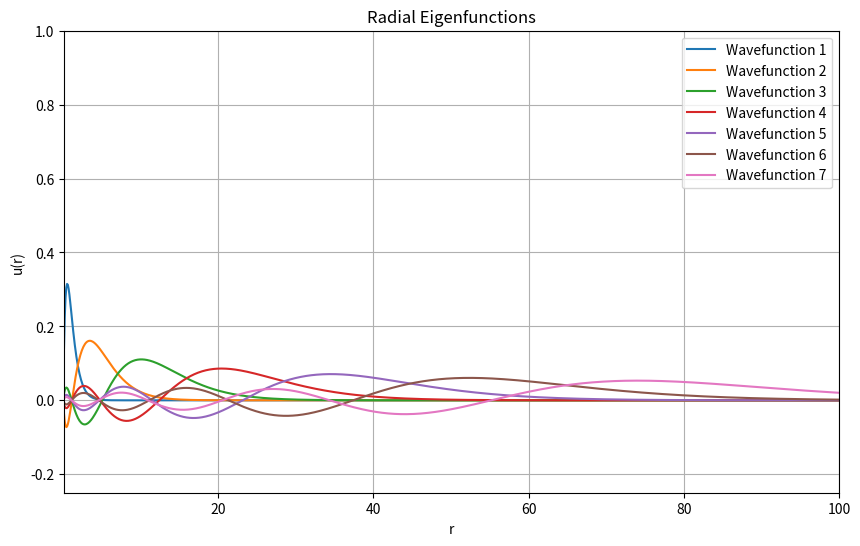
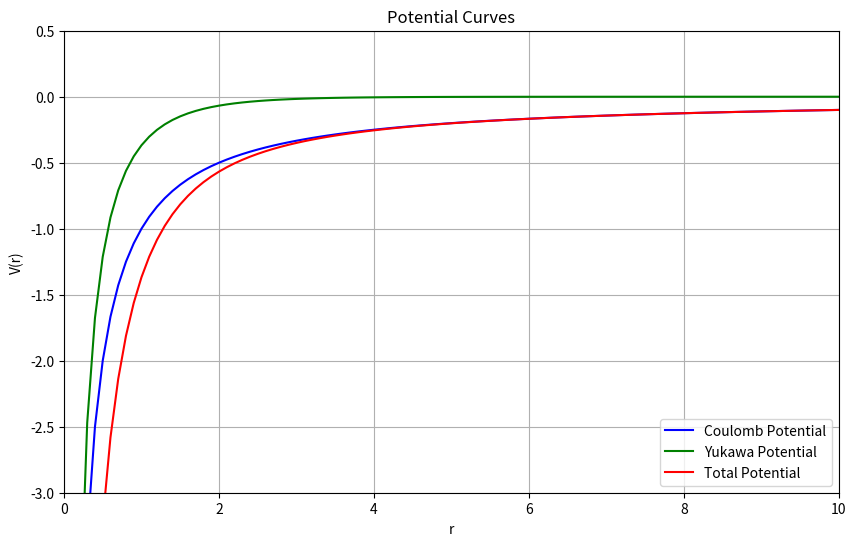

Reproduce these figures in Python, in order. (Note: this script raises an exception after producing the figures.)
import numpy as np
from scipy.linalg import eigh
from scipy.linalg import eigh_tridiagonal
import matplotlib.pyplot as plt

class RadialHydrogenSolver:
    def __init__(self, alpha, g, m, r_min, r_max, N, l=0):
        self.alpha = alpha
        self.g = g
        self.m = m
        self.r_min = r_min
        self.r_max = r_max
        self.N = N
        self.l = l
        self.r = np.linspace(r_min, r_max, N)
        self.dr = (r_max - r_min) / (N-1)
        
    def coulomb_potential(self):
        V_c = - self.alpha / self.r
        return V_c
    
    def yukawa_potential(self):
        V_y = - (self.g / self.r) * np.exp(- self.m * self.r)
        return V_y
    
    def total_potential(self):
        V_c = self.coulomb_potential()
        V_y = self.yukawa_potential()
        V_tot = V_c + V_y
        return V_tot
    
    """ Here we test two different methods to obtain the eigenvalues and eigenfunctions of the Hamiltonian.
        The two methods provide the same results, but the first one is computationally faster.
    """
    
    """ FIRST METHOD """
    def solve_hamiltonian(self, num_eigenvalues=None):
        """
        Calculates and returns the eigenvalues and eigenvectors of the tridiagonal Hamiltonian matrix,
        constructed from the radial differential equation.
        
        Args:
            num_eigenvalues (int, optional): Number of lowest eigenvalues to compute.
                                             If None, all eigenvalues are computed.
                                              
        Returns:
            eigenvalues (array): Array of eigenvalues of the Hamiltonian matrix.
            wavefunctions (array): Matrix whose columns are the corresponding eigenvectors.
        """
    
        # Calculate the effective potential
        V_eff = self.total_potential() + self.l * (self.l + 1) / (2 * self.r ** 2)
    
        # Define the diagonal and off-diagonal of the tridiagonal Hamiltonian matrix
        diagonal = (1 / self.dr**2) + V_eff
        off_diagonal = -1.0 / (2 * self.dr**2) * np.ones(self.N - 1)  # Second-order finite difference for Laplacian
        
        # Compute the eigenvalues and eigenvectors using `eigh_tridiagonal`
        if num_eigenvalues is not None:
            eigenvalues, wavefunctions = eigh_tridiagonal(diagonal, off_diagonal, select='i', select_range=(0, num_eigenvalues - 1))
        else:
            eigenvalues, wavefunctions = eigh_tridiagonal(diagonal, off_diagonal)
                
        return eigenvalues, wavefunctions
    
    
    """ SECOND METHOD """
    
    def hamiltonian_matrix(self):
        """
        Returns:
            Matrix: The Hamiltonian matrix created from the second-order differential equation 
            for the radial eigenfunctions. 
        """
        V_eff = self.total_potential() + self.l * (self.l + 1) / (2 * self.r ** 2)

        # Diagonal and off-diagonal terms using higher-order finite differences
        diag = (1 / self.dr**2) + V_eff[:-1]
        off_diag = (-1.0 / (2 * self.dr**2)) * np.ones(self.N - 2)
        
        # Construct the Hamiltonian matrix with fourth-order finite differences
        H = np.diag(diag) + np.diag(off_diag, k=1) + np.diag(off_diag, k=-1)
        
        return H

    def solve(self, num_eigenvalues=None):
        """
        Calculates and returns the eigenvalues and eigenvectors of the Hamiltonian matrix.

        Args:
            num_eigenvalues (int, optional): Number of lowest eigenvalues to compute.
                                             If None, all eigenvalues are computed.

        Returns:
            eigenvalues, wavefunctions
        """
        H = self.hamiltonian_matrix()

        # Compute specified number of eigenvalues and eigenvectors, or all if not specified
        if num_eigenvalues is not None:
            eigenvalues, wavefunctions = eigh(H, subset_by_index=[0, num_eigenvalues-1])
        else:
            eigenvalues, wavefunctions = eigh(H)
        
        return eigenvalues, wavefunctions
    
    def test_orthonormality(self, wavefunctions, num_wavefunctions = None):
        if num_wavefunctions is None:
            num_wavefunctions = 5
        for j in range(num_wavefunctions):
            for i in range(num_wavefunctions):
                print("{:16.9e}".format(np.sum(wavefunctions.T[j]*wavefunctions.T[i])),end=" ")
            print()
    
    def compute_phase_shift(self, energies, wavefunctions):
        """
        Calculates the phase shift for an array of arbitrary energies by comparing the numerical wavefunctions 
        with the theoretical asymptotic form of the Coulomb potential.
    
        Parameters:
            - wavefunctions: 2D array with values of numerically obtained wavefunctions for various energies.
                             Each row corresponds to a wavefunction for a specific energy.
            - energies: array of energies corresponding to the wavefunctions.

        Returns:
            - phase_shifts: array of phase shifts for each energy.
        """
        r_target = 50  # Distance at which to calculate the phase shift
        idx_r = np.argmin(np.abs(self.r - r_target))  # Find index where r = 50
        phase_shifts = []

        for i, E in enumerate(energies):
            k = np.sqrt(2 * self.m * E)  # Calculate wave number for energy E
            numerical_value = wavefunctions[i, idx_r]  # Numerical wavefunction value at r = 50
            asymptotic_value = np.exp(1j * (k * r_target + np.log(k * r_target) / r_target))
        
            # Calculate the phase shift by comparing imaginary and real parts
            delta_l = np.angle(numerical_value / asymptotic_value)
            phase_shifts.append(delta_l)

        return np.array(phase_shifts)
    
    
    """ ---
               PLOTTING METHODS
                                 ---"""
                             
    def plot_potentials(self):
        V_c = self.coulomb_potential()
        V_y = self.yukawa_potential()
        V_tot = self.total_potential()
        
        plt.figure(figsize=(10, 6))
        plt.plot(self.r, V_c, label="Coulomb Potential", color="blue")
        plt.plot(self.r, V_y, label="Yukawa Potential", color="green")
        plt.plot(self.r, V_tot, label="Total Potential", color="red")
        plt.xlabel("r")
        plt.ylabel("V(r)")
        plt.title("Potential Curves")
        plt.legend()
        plt.grid(True)
        plt.xlim(0, 10)
        plt.ylim(-3, 0.5)
        plt.show()
    
    def plot_wavefunctions(self, wavefunctions):
        # Plot first few eigenfunctions
        plt.figure(figsize=(10, 6))
        for i in range(min(7, len(wavefunctions.T))):  # Plot first 7 eigenfunctions
            plt.plot(self.r, wavefunctions.T[i], label=f'Wavefunction {i+1}')
        
        plt.xlabel("r")
        plt.ylabel("u(r)")
        plt.title("Radial Eigenfunctions")
        plt.legend()
        plt.grid(True)
        plt.xlim(self.r_min, 100)
        plt.ylim(-0.25, 1)  # Adjust this limit based on your eigenfunctions
        plt.show()



""" TESTING CODE FOR VERIFICATION (REMOVE BEFORE FINAL USE) """
# Create and use the solver
solver = RadialHydrogenSolver(alpha=1, g=1, m=1, r_min=0.1, r_max=200, N=2000, l=0)
eigenvalues, wavefunctions = solver.solve_hamiltonian(40)
solver.plot_wavefunctions(wavefunctions)
solver.plot_potentials()

print("\nConfronto con i valori teorici:")
for n in range(1, len(eigenvalues) + 1):
    E_coulomb = -1 / (2 * n**2)
    print(f"n = {n}, E_num = {eigenvalues[n-1]:.6f}, E_coulomb = {E_coulomb:.6f}")

# Array of energies to calculate the phase shift
energies = np.array([10e-10, 10e-5, 0.001, 0.003, 0.007, 0.01, 0.03, 0.07, 0.1, 0.3, 0.7, 1])
phase_shifts = solver.compute_phase_shift(energies)

# Output phase shift
print("Energy    Phase Shift (rad)")
for energy, delta in zip(energies, phase_shifts):
    print(f"{energy:.12f}      {delta:.12f}")

# First 20 calculated energies
print("First 20 calculated energies (in natural units):")
for i, E in enumerate(eigenvalues[:40], start=1):
    print(f"E_{i} = {E:.6f}")



